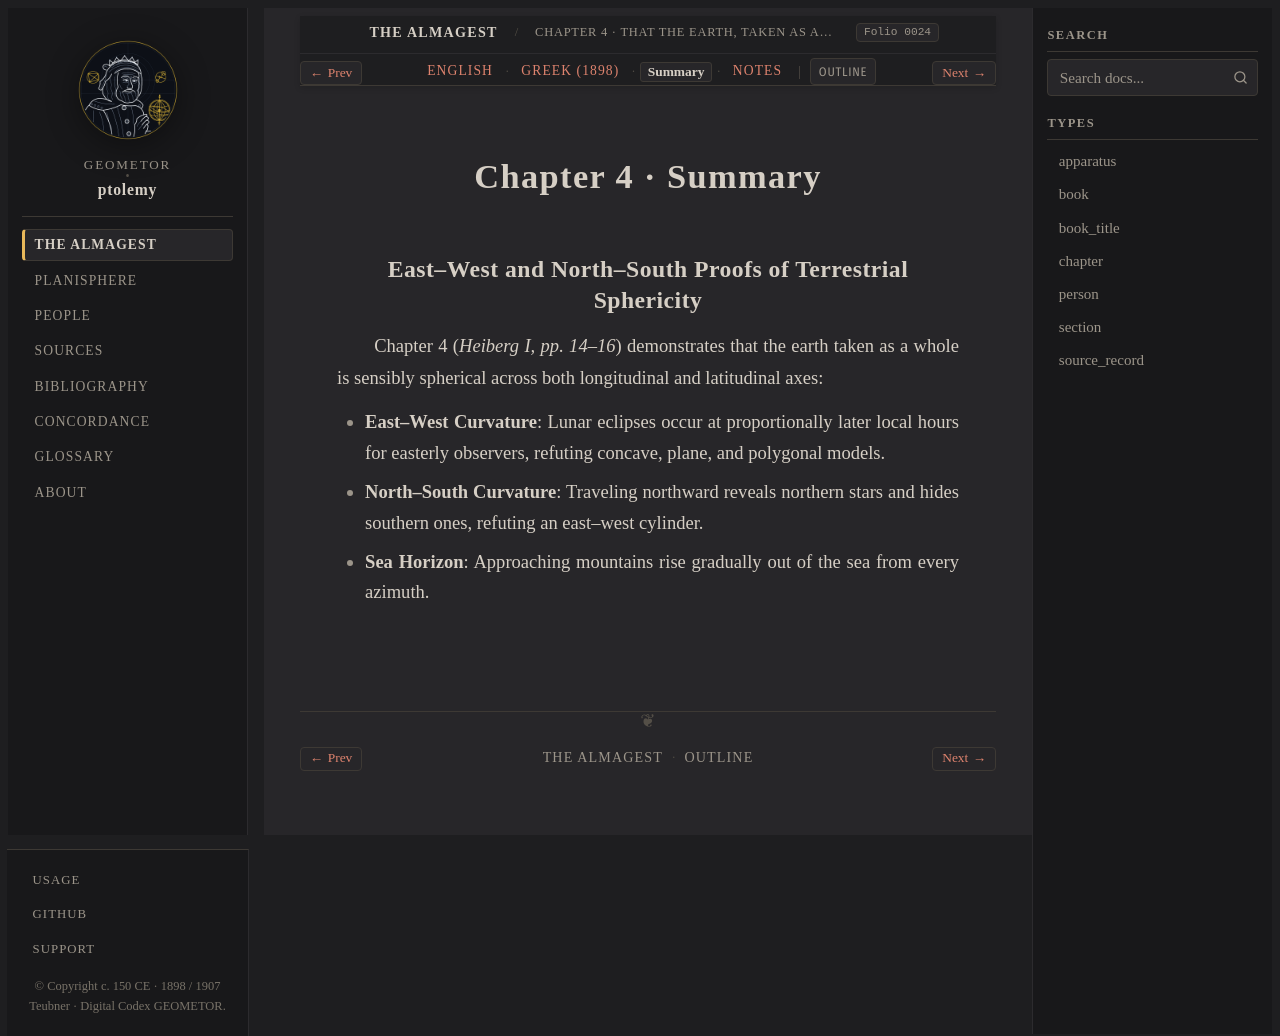

repository: geometor/ptolemy · page: almagest_geometry/ch_04/summary.html · generator: sphinx

:order: 4
:type: chapter
:book: Almagest (Book I)
:title: Chapter 4 · Summary
:folio: heiberg_1898_syntaxis_vol1_pt1:0024

.. _almagest-ch-04-summary:

Chapter 4 · Summary
===================

East–West and North–South Proofs of Terrestrial Sphericity
----------------------------------------------------------

Chapter 4 (*Heiberg I, pp. 14–16*) demonstrates that the earth taken as a whole is sensibly spherical across both longitudinal and latitudinal axes:

* **East–West Curvature**: Lunar eclipses occur at proportionally later local hours for easterly observers, refuting concave, plane, and polygonal models.
* **North–South Curvature**: Traveling northward reveals northern stars and hides southern ones, refuting an east–west cylinder.
* **Sea Horizon**: Approaching mountains rise gradually out of the sea from every azimuth.
